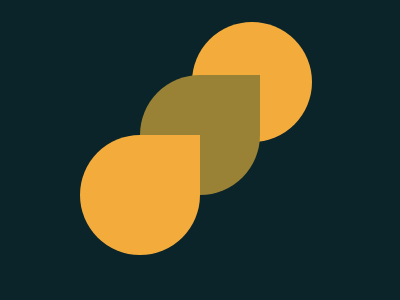

Here is a drawing made with CSS. Write the source that renders it.

<div class="container">
	<div class="item1">
		<div class="item2">
<style>
	.container {
		background: #0b2429;
		position: fixed;
		height: 300;
		width: 400;
		left: 0;
		top: 0;
	}
	.item1, .item2 {
		position: fixed;
		height: 120;
		width: 120;
	}
	.item1 {
		top: 22;
		left: 192;
		border-radius: 50%;
		background: #f3ac3c;
	}
	.item2 {
		top: 135;
		left: 80;
		z-index: 100;
		background: #f3ac3c;
		border-radius: 50% 0 50% 50%;
		box-shadow: 60px -60px 0 0 #998235;
	}
